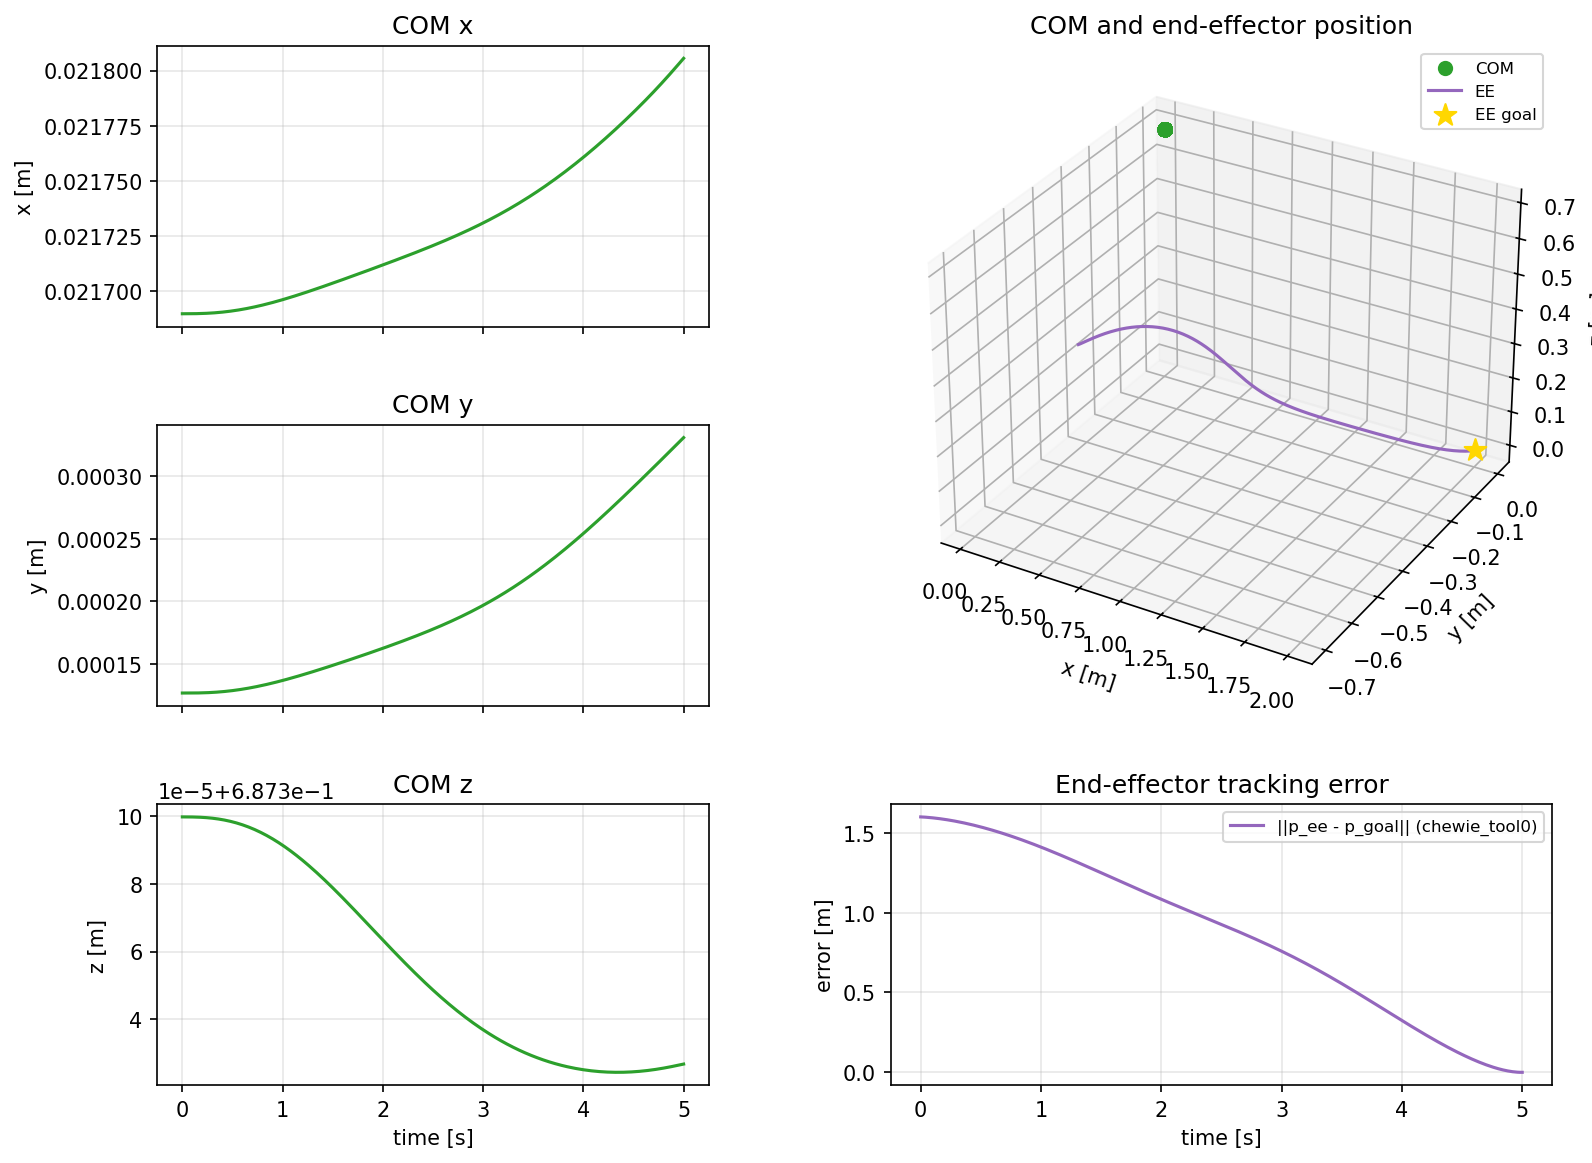

The file beside this chart, header and first rows:
time_s, com_x, com_y, com_z, ee_x, ee_y, ee_z, ee_error
0, 0.02169, 0.0001269, 0.6874, 0.6883, -0.6995, 0.5902, 1.599
0.02, 0.02169, 0.0001269, 0.6874, 0.689, -0.6991, 0.5903, 1.599
0.04, 0.02169, 0.0001269, 0.6874, 0.69, -0.6986, 0.5904, 1.598
0.06, 0.02169, 0.0001269, 0.6874, 0.6913, -0.6979, 0.5906, 1.596
0.08, 0.02169, 0.0001269, 0.6874, 0.6927, -0.6973, 0.5908, 1.595
0.1, 0.02169, 0.0001269, 0.6874, 0.6943, -0.6965, 0.5911, 1.594
0.12, 0.02169, 0.000127, 0.6874, 0.6961, -0.6958, 0.5915, 1.592
0.14, 0.02169, 0.000127, 0.6874, 0.698, -0.6949, 0.5919, 1.59
0.16, 0.02169, 0.000127, 0.6874, 0.7001, -0.694, 0.5923, 1.588
0.18, 0.02169, 0.000127, 0.6874, 0.7024, -0.693, 0.5928, 1.586
0.2, 0.02169, 0.0001271, 0.6874, 0.7047, -0.692, 0.5933, 1.584
0.22, 0.02169, 0.0001271, 0.6874, 0.7073, -0.6909, 0.5938, 1.581
0.24, 0.02169, 0.0001272, 0.6874, 0.71, -0.6898, 0.5944, 1.579
0.26, 0.02169, 0.0001273, 0.6874, 0.7128, -0.6885, 0.595, 1.576
0.28, 0.02169, 0.0001273, 0.6874, 0.7157, -0.6873, 0.5956, 1.574
0.3, 0.02169, 0.0001274, 0.6874, 0.7188, -0.6859, 0.5963, 1.571
0.32, 0.02169, 0.0001275, 0.6874, 0.722, -0.6846, 0.5969, 1.568
0.34, 0.02169, 0.0001276, 0.6874, 0.7253, -0.6831, 0.5976, 1.565
0.36, 0.02169, 0.0001277, 0.6874, 0.7287, -0.6816, 0.5983, 1.562
0.38, 0.02169, 0.0001279, 0.6874, 0.7322, -0.68, 0.599, 1.558
0.4, 0.02169, 0.000128, 0.6874, 0.7359, -0.6784, 0.5997, 1.555
0.42, 0.02169, 0.0001282, 0.6874, 0.7396, -0.6767, 0.6004, 1.551
0.44, 0.02169, 0.0001283, 0.6874, 0.7435, -0.675, 0.601, 1.548
0.46, 0.02169, 0.0001285, 0.6874, 0.7474, -0.6732, 0.6017, 1.544
0.48, 0.02169, 0.0001287, 0.6874, 0.7514, -0.6714, 0.6024, 1.54
0.5, 0.02169, 0.0001289, 0.6874, 0.7556, -0.6695, 0.603, 1.536
0.52, 0.02169, 0.0001291, 0.6874, 0.7598, -0.6675, 0.6037, 1.532
0.54, 0.02169, 0.0001293, 0.6874, 0.7641, -0.6655, 0.6043, 1.528
0.56, 0.02169, 0.0001295, 0.6874, 0.7685, -0.6635, 0.6048, 1.524
0.58, 0.02169, 0.0001298, 0.6874, 0.773, -0.6614, 0.6054, 1.52
0.6, 0.02169, 0.00013, 0.6874, 0.7776, -0.6592, 0.6059, 1.515
0.62, 0.02169, 0.0001303, 0.6874, 0.7822, -0.6571, 0.6064, 1.511
0.64, 0.02169, 0.0001305, 0.6874, 0.7869, -0.6548, 0.6069, 1.506
0.66, 0.02169, 0.0001308, 0.6874, 0.7917, -0.6526, 0.6073, 1.502
0.68, 0.02169, 0.0001311, 0.6874, 0.7965, -0.6503, 0.6076, 1.497
0.7, 0.02169, 0.0001314, 0.6874, 0.8015, -0.6479, 0.608, 1.492
0.72, 0.02169, 0.0001317, 0.6874, 0.8064, -0.6455, 0.6082, 1.487
0.74, 0.02169, 0.000132, 0.6874, 0.8115, -0.6431, 0.6085, 1.482
0.76, 0.02169, 0.0001324, 0.6874, 0.8166, -0.6407, 0.6087, 1.477
0.78, 0.02169, 0.0001327, 0.6874, 0.8218, -0.6382, 0.6088, 1.472
0.8, 0.02169, 0.0001331, 0.6874, 0.827, -0.6357, 0.6088, 1.467
0.82, 0.02169, 0.0001334, 0.6874, 0.8323, -0.6332, 0.6089, 1.461
0.84, 0.02169, 0.0001338, 0.6874, 0.8376, -0.6306, 0.6088, 1.456
0.86, 0.02169, 0.0001341, 0.6874, 0.843, -0.628, 0.6087, 1.45
0.88, 0.02169, 0.0001345, 0.6874, 0.8484, -0.6254, 0.6085, 1.445
0.9, 0.02169, 0.0001349, 0.6874, 0.8539, -0.6228, 0.6083, 1.439
0.92, 0.0217, 0.0001353, 0.6874, 0.8594, -0.6202, 0.608, 1.434
0.94, 0.0217, 0.0001357, 0.6874, 0.865, -0.6175, 0.6076, 1.428
0.96, 0.0217, 0.0001361, 0.6874, 0.8706, -0.6148, 0.6072, 1.422
0.98, 0.0217, 0.0001365, 0.6874, 0.8762, -0.6122, 0.6067, 1.416
1, 0.0217, 0.000137, 0.6874, 0.8819, -0.6095, 0.6061, 1.41
1.02, 0.0217, 0.0001374, 0.6874, 0.8876, -0.6068, 0.6054, 1.404
1.04, 0.0217, 0.0001378, 0.6874, 0.8933, -0.6041, 0.6047, 1.398
1.06, 0.0217, 0.0001383, 0.6874, 0.8991, -0.6014, 0.6039, 1.392
1.08, 0.0217, 0.0001387, 0.6874, 0.9049, -0.5987, 0.603, 1.386
1.1, 0.0217, 0.0001392, 0.6874, 0.9107, -0.5961, 0.6021, 1.38
1.12, 0.0217, 0.0001396, 0.6874, 0.9166, -0.5934, 0.6011, 1.374
1.14, 0.0217, 0.0001401, 0.6874, 0.9225, -0.5907, 0.6, 1.367
1.16, 0.0217, 0.0001405, 0.6874, 0.9284, -0.588, 0.5989, 1.361
1.18, 0.0217, 0.000141, 0.6874, 0.9343, -0.5854, 0.5976, 1.355
... 191 more rows
